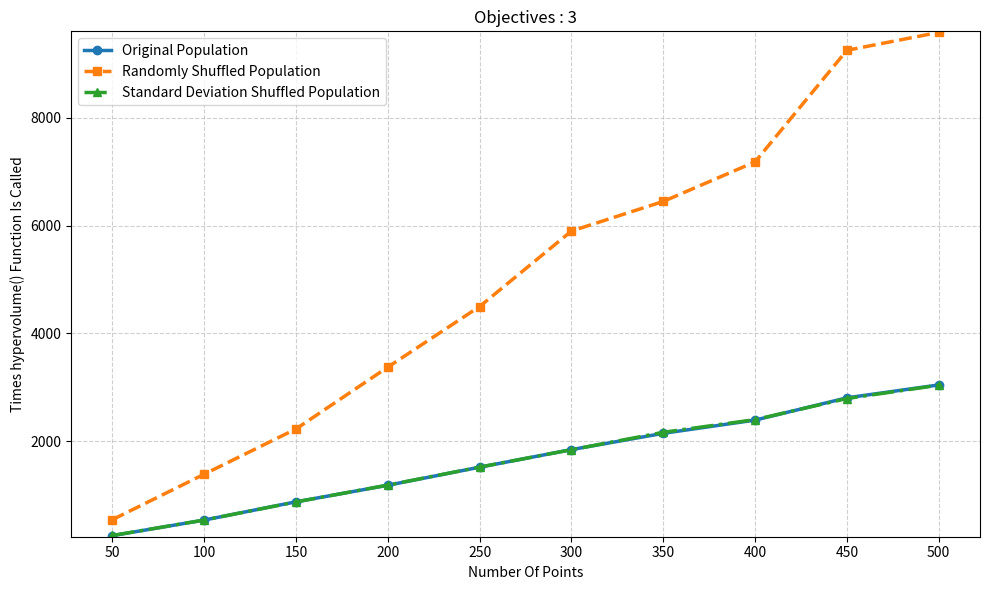

This figure's Python source:
import matplotlib.pyplot as plt

X = [50, 100, 150, 200, 250, 300, 350, 400, 450, 500]

Y1 = [251, 540, 878, 1185, 1520, 1846, 2148, 2393, 2806,3045]
Y2 = [547, 1390, 2229, 3375, 4499, 5898, 6447, 7180, 9249, 9581]
Y3 = [254, 540, 876, 1188, 1522, 1844, 2167, 2402, 2793, 3040]

plt.figure(figsize=(10, 6))

# Plot with distinct styles
plt.plot(X, Y1, marker='o', linewidth=2.5, label='Original Population')
plt.plot(X, Y2, marker='s', linestyle='--', linewidth=2.5, label='Randomly Shuffled Population')
plt.plot(X, Y3, marker='^', linestyle='-.', linewidth=2.5, label='Standard Deviation Shuffled Population')

# Force all X points to be visible
plt.xticks(X)

# Improve Y scaling (tight margins)
y_min = min(min(Y1), min(Y2), min(Y3))
y_max = max(max(Y1), max(Y2), max(Y3))
plt.ylim(y_min - 20, y_max + 20)

# Labels and title
plt.xlabel('Number Of Points')
plt.ylabel('Times hypervolume() Function Is Called')
plt.title('Objectives : 3')

# Grid for clarity
plt.grid(True, linestyle='--', alpha=0.6)

# Legend
plt.legend()

plt.tight_layout()
plt.show()
